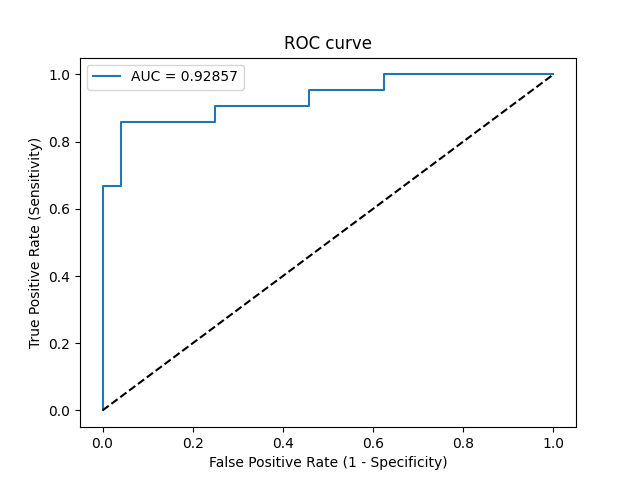

Source data for this figure (header and first rows):
Threshold, Sensitivity, Specificity, NPV, PPV
inf, 0.0, 1.0, 0.5333, 0
0.9982, 0.04762, 1.0, 0.5455, 1.0
0.7842, 0.6667, 1.0, 0.7742, 1.0
0.7827, 0.6667, 0.9583, 0.7667, 0.9333
0.5745, 0.8571, 0.9583, 0.8846, 0.9474
0.4362, 0.8571, 0.75, 0.8571, 0.75
0.4034, 0.9048, 0.75, 0.9, 0.76
0.2418, 0.9048, 0.5417, 0.8667, 0.6333
0.1732, 0.9524, 0.5417, 0.9286, 0.6452
0.0601, 0.9524, 0.375, 0.9, 0.5714
0.05635, 1.0, 0.375, 1.0, 0.5833
0.0003949, 1.0, 0.0, 0, 0.4667
